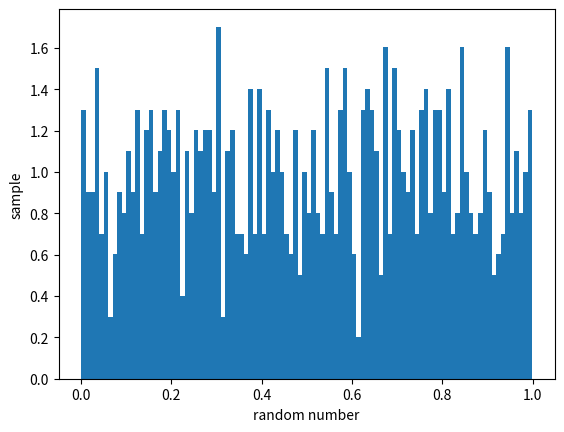

Source code (Python):
#!/usr/bin/env python
# coding: utf-8

# In[8]:


import numpy as np
import matplotlib.pyplot as plt
import random
x = np.random.random((1000,1))
print(x)


# In[10]:


plt.hist(x, density=True, bins=100)
plt.xlabel('random number')
plt.ylabel('sample')


# In[ ]:




